Run: headless pygame with SDL's dummy video driver; simulated clock (each Clock.tick advances the game by its frame time, no real sleeping); random seed 0; keys injected as events and as key.get_pressed() state; no mouse input.
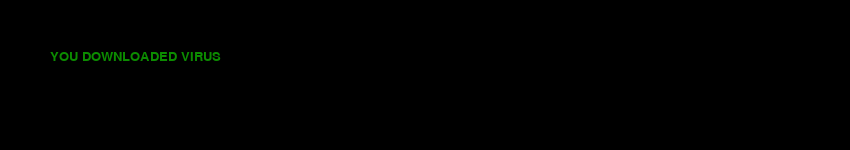
Frame 1 of 4 · flips 1–60 · no input
Frame 2 of 4 · flips 61–180 · tapped SPACE, RETURN · held RIGHT (→), D · screen unchanged from frame 1, image omitted
Frame 3 of 4 · flips 181–300 · held DOWN (↓), S · screen unchanged from frame 2, image omitted
Frame 4 of 4 · flips 301–420 · held LEFT (←), A, UP (↑), W · screen unchanged from frame 3, image omitted

The pygame program that drew these frames:

import pygame
import time

pygame.init()
screen = pygame.display.set_mode((850, 150))
screen.fill((0, 0, 0))

pygame.display.set_caption("WARNING!")

font = pygame.font.SysFont("Lucida Console", 20)
label = font.render("YOU DOWNLOADED VIRUS", True, (12, 140, 0))

screen.blit(label, (50, 50))
pygame.display.update()

running = True
while running:
    for event in pygame.event.get():
        if event.type == pygame.QUIT:
            running = False

    screen.fill((0, 0, 0))
    screen.blit(label, (50, 50))
    pygame.display.update()

    time.sleep(0.10)

pygame.quit()
